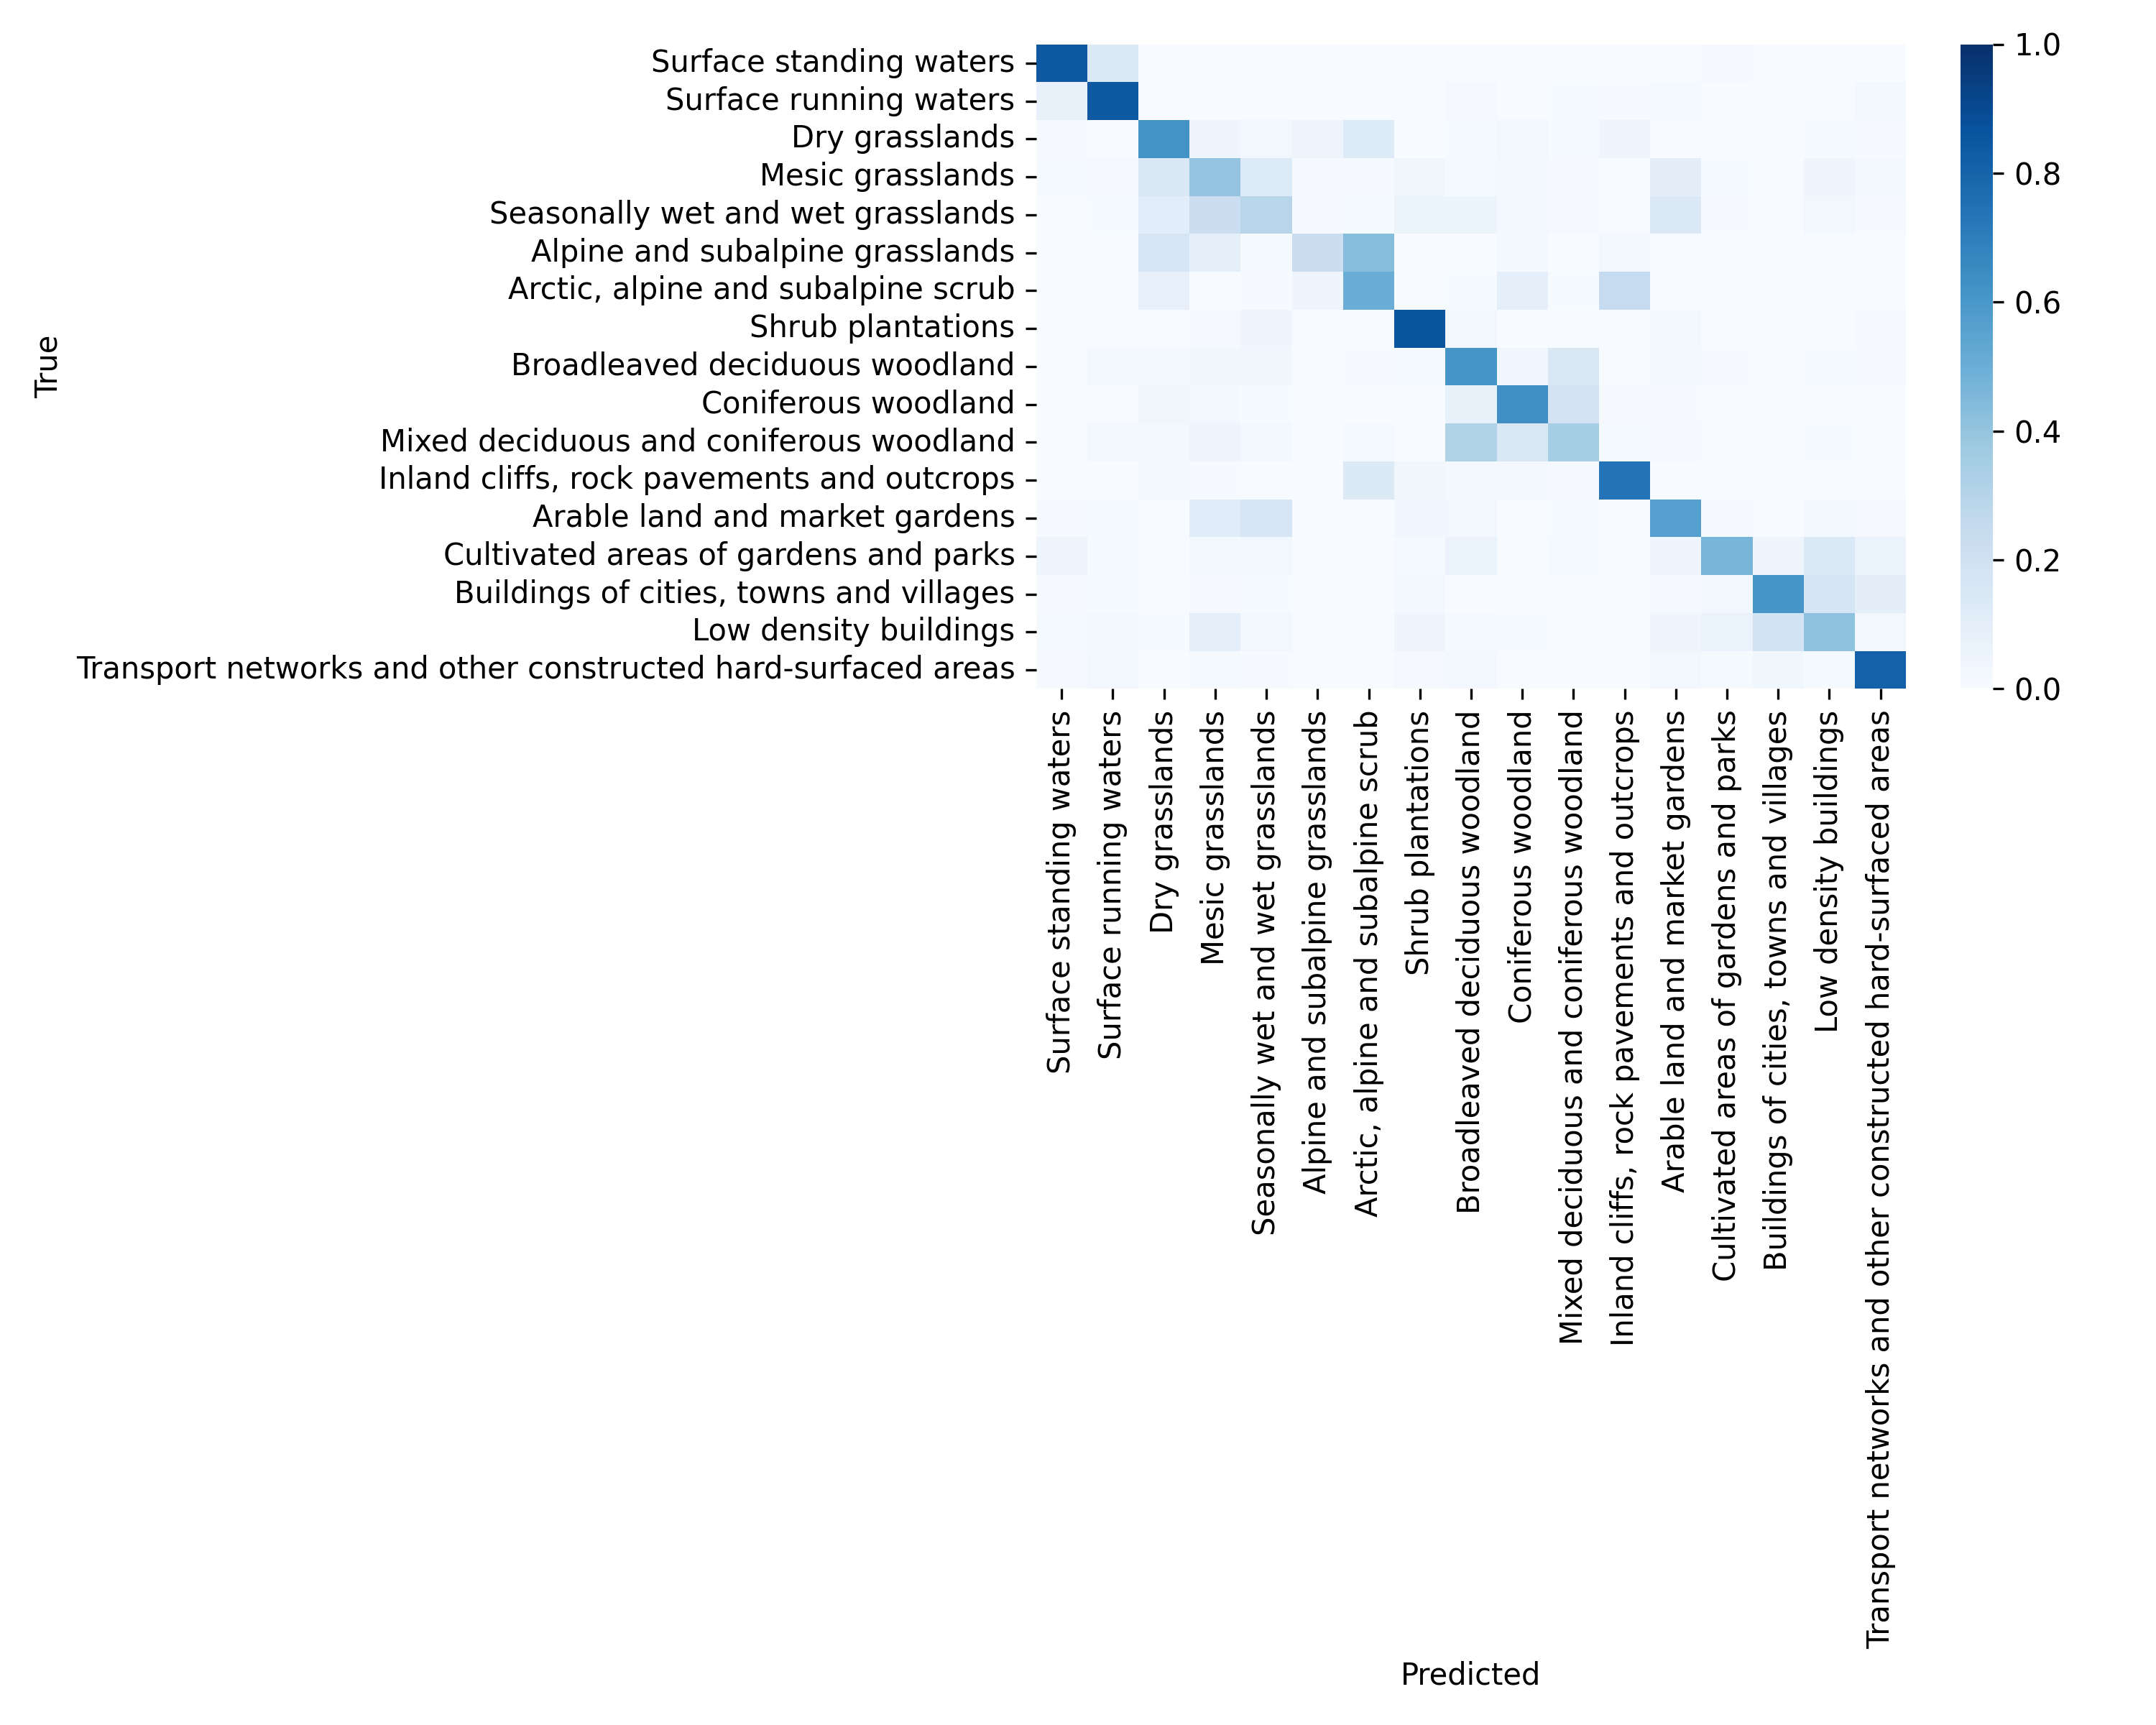

The file beside this chart, header and first rows:
0.840000, 0.136667, 0.003333, 0.000000, 0.000000, 0.000000, 0.000000, 0.000000, 0.000000, 0.000000, 0.000000, 0.003333, 0.000000, 0.013333, 0.000000, 0.000000, 0.003333
0.07667, 0.8433, 0.003333, 0.003333, 0.003333, 0.000000, 0.003333, 0.000000, 0.01333, 0.000000, 0.01, 0.006667, 0.01667, 0.000000, 0.000000, 0.000000, 0.02
0.006667, 0.003333, 0.62, 0.04333, 0.03, 0.05333, 0.13, 0.000000, 0.01, 0.03, 0.01, 0.04333, 0.003333, 0.000000, 0.000000, 0.01, 0.006667
0.01, 0.01333, 0.1467, 0.4, 0.13, 0.01333, 0.006667, 0.04, 0.01667, 0.02333, 0.01333, 0.000000, 0.1033, 0.01, 0.003333, 0.04667, 0.02333
0.003333, 0.01, 0.11, 0.2233, 0.2933, 0.006667, 0.01, 0.06, 0.06, 0.02, 0.01333, 0.003333, 0.1433, 0.006667, 0.000000, 0.03, 0.006667
0.003333, 0.003333, 0.1667, 0.09, 0.01667, 0.2267, 0.4333, 0.000000, 0.003333, 0.02333, 0.003333, 0.02333, 0.000000, 0.003333, 0.000000, 0.003333, 0.000000
0.000000, 0.000000, 0.08333, 0.000000, 0.006667, 0.04667, 0.5, 0.000000, 0.01, 0.09, 0.01, 0.2533, 0.000000, 0.000000, 0.000000, 0.000000, 0.000000
0.000000, 0.003333, 0.000000, 0.01333, 0.04667, 0.000000, 0.000000, 0.86, 0.03333, 0.000000, 0.003333, 0.000000, 0.02, 0.003333, 0.003333, 0.000000, 0.01333
0.000000, 0.02333, 0.02, 0.04, 0.04, 0.000000, 0.006667, 0.01667, 0.61, 0.03667, 0.1533, 0.003333, 0.02667, 0.006667, 0.000000, 0.01, 0.006667
0.003333, 0.000000, 0.04, 0.02, 0.01, 0.003333, 0.000000, 0.003333, 0.08, 0.63, 0.1867, 0.01333, 0.006667, 0.000000, 0.000000, 0.000000, 0.003333
0.000000, 0.02, 0.02333, 0.05333, 0.02333, 0.000000, 0.01667, 0.003333, 0.32, 0.1533, 0.35, 0.01, 0.01333, 0.003333, 0.000000, 0.01, 0.000000
0.003333, 0.000000, 0.02, 0.006667, 0.000000, 0.000000, 0.1333, 0.04, 0.02333, 0.02, 0.01333, 0.74, 0.000000, 0.000000, 0.000000, 0.000000, 0.000000
0.006667, 0.01, 0.000000, 0.1167, 0.1667, 0.000000, 0.000000, 0.03667, 0.03, 0.000000, 0.01, 0.000000, 0.5667, 0.01333, 0.003333, 0.02667, 0.01333
0.05333, 0.01, 0.003333, 0.02667, 0.03333, 0.000000, 0.000000, 0.01667, 0.06667, 0.000000, 0.01667, 0.000000, 0.05, 0.47, 0.04333, 0.1433, 0.06667
0.006667, 0.01, 0.003333, 0.01333, 0.01, 0.000000, 0.000000, 0.02, 0.003333, 0.003333, 0.000000, 0.000000, 0.01333, 0.03333, 0.6067, 0.1733, 0.1033
0.01667, 0.02, 0.01, 0.09, 0.03333, 0.000000, 0.000000, 0.05, 0.01667, 0.01, 0.003333, 0.000000, 0.04667, 0.07, 0.19, 0.4133, 0.03
0.006667, 0.03, 0.000000, 0.01667, 0.006667, 0.000000, 0.000000, 0.01333, 0.02667, 0.000000, 0.000000, 0.000000, 0.03, 0.01, 0.04, 0.01, 0.81
